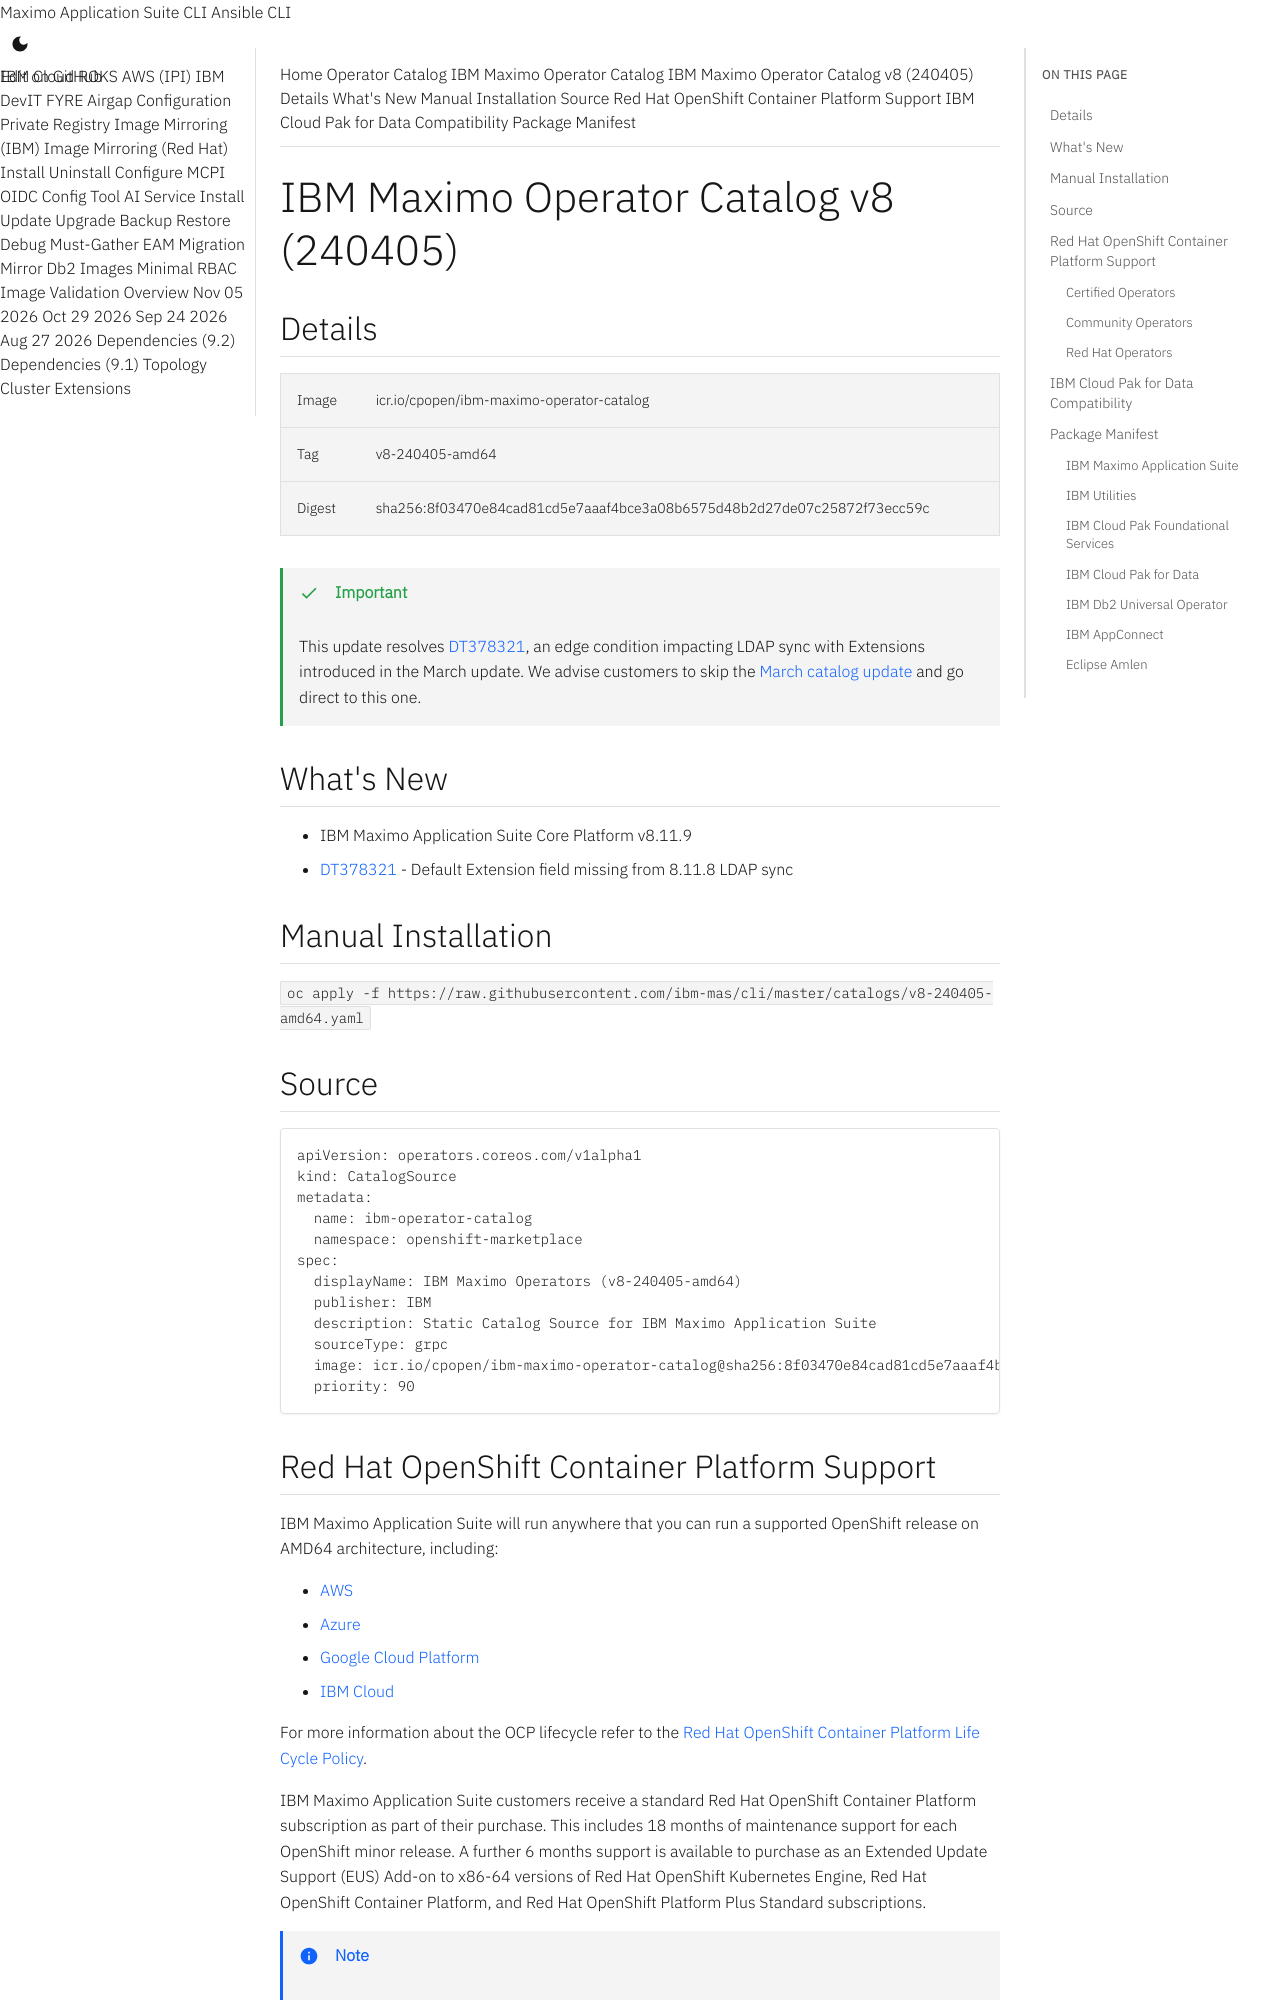

repository: ibm-mas/cli · page: catalogs/v8-240405-amd64/index.html · generator: mkdocs

extra_breadcrumb_title_1: Operator Catalog
extra_breadcrumb_title_2: IBM Maximo Operator Catalog
extra_breadcrumb_url_2: ../
nav_title: Operator Catalog

IBM Maximo Operator Catalog v8 (240405)
===============================================================================

:::mas-catalog-details

!!! important
    This update resolves [DT378321](https://www.ibm.com/mysupport/aCIKe0000008OiX), an edge condition impacting LDAP sync with Extensions introduced in the March update. We advise customers to skip the [March catalog update](https://ibm-mas.github.io/cli/catalogs/v8-240326-amd64/) and go direct to this one.


What's New
-------------------------------------------------------------------------------
- IBM Maximo Application Suite Core Platform v8.11.9
- [DT378321](https://www.ibm.com/mysupport/aCIKe0000008OiX) - Default Extension field missing from 8.11.8 LDAP sync


:::mas-catalog-install


:::mas-catalog-source
